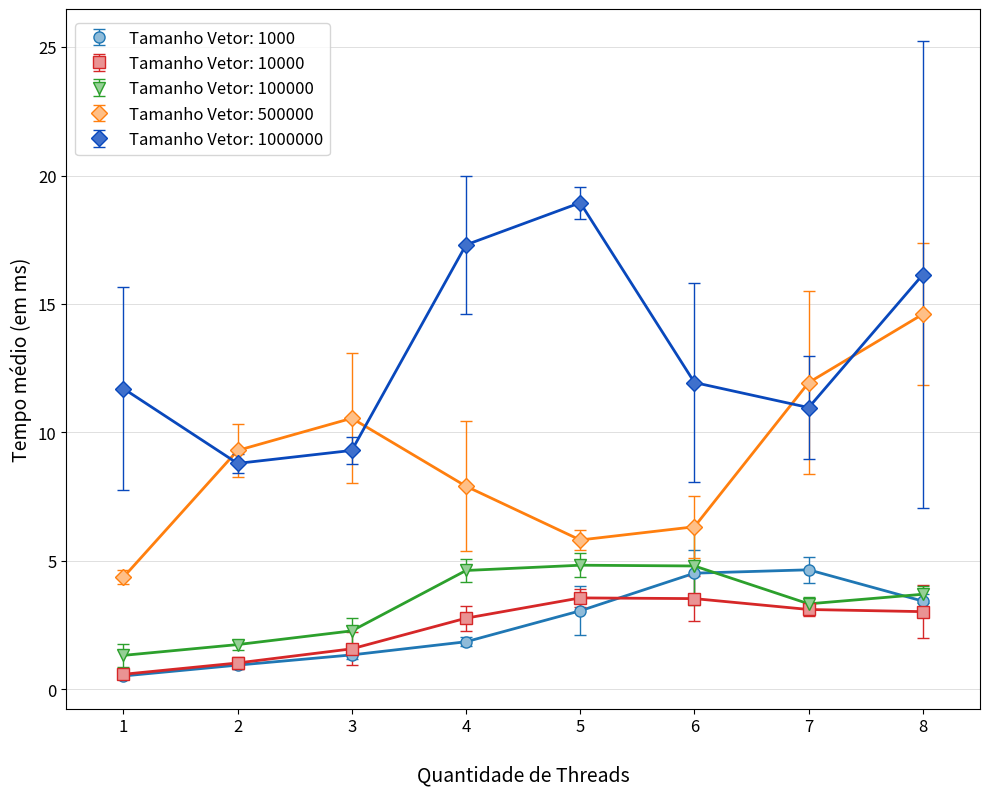

Source code (Python):

import matplotlib.pyplot as plt
import matplotlib.patches as mpatches
import matplotlib as mpl
import numpy as np


VersaoOriginal = [
[0.51, 0.61, 0.52, 0.48, 0.45, 0.50, 0.42, 0.56, 0.49, 0.56, 0.55, 0.50, 0.54, 0.58, 0.50, 0.61, 0.50, 0.58, 0.46, 0.52, 0.55, 0.50, 0.65, 0.50, 0.55, 0.49, 0.49, 0.51, 0.53, 0.54],
[1.62, 0.94, 1.12, 0.98, 0.90, 0.93, 1.10, 0.95, 0.88, 1.01, 0.96, 1.04, 0.98, 0.82, 0.94, 0.97, 0.95, 0.95, 0.89, 0.99, 0.92, 0.77, 0.81, 0.85, 1.04, 0.88, 0.73, 0.82, 0.80, 0.87],
[1.86, 1.12, 1.33, 1.20, 1.19, 1.12, 1.28, 1.14, 1.28, 1.13, 1.19, 1.26, 1.26, 1.24, 1.50, 1.57, 1.40, 1.38, 1.45, 1.41, 1.12, 1.31, 1.55, 1.48, 1.52, 1.48, 1.40, 1.36, 1.45, 1.35],
[1.97, 1.97, 1.87, 1.96, 1.85, 1.94, 1.90, 1.77, 1.95, 2.06, 1.86, 2.02, 1.98, 1.97, 1.82, 2.11, 1.95, 2.02, 1.89, 1.40, 2.07, 1.71, 1.52, 1.62, 1.53, 1.87, 1.63, 1.63, 2.07, 1.77],
[2.55, 2.48, 1.94, 2.21, 2.25, 1.97, 1.66, 2.19, 2.20, 2.24, 3.24, 3.45, 2.92, 3.59, 4.28, 3.82, 3.94, 3.07, 2.57, 3.04, 3.86, 3.52, 3.09, 3.17, 2.84, 3.24, 6.74, 3.44, 2.69, 3.63],
[3.97, 4.17, 4.33, 4.47, 5.08, 4.35, 8.57, 3.87, 5.28, 4.57, 4.27, 4.88, 4.20, 4.28, 4.90, 5.78, 4.27, 4.76, 4.57, 3.59, 4.75, 4.22, 4.66, 3.88, 4.09, 3.92, 3.75, 4.22, 3.89, 4.21],
[5.19, 4.72, 5.50, 4.94, 5.00, 5.14, 5.35, 3.94, 4.22, 4.82, 5.10, 4.83, 4.08, 3.92, 4.45, 5.08, 4.29, 3.95, 4.75, 4.50, 4.32, 4.28, 4.89, 4.52, 4.64, 4.83, 5.24, 5.03, 4.86, 3.30],
[3.82, 3.68, 3.73, 3.93, 3.11, 3.31, 3.38, 3.07, 3.38, 3.52, 3.27, 3.38, 3.41, 3.23, 3.26, 3.55, 3.29, 3.51, 3.59, 3.92, 3.77, 3.41, 3.02, 3.51, 3.52, 3.55, 3.59, 3.70, 2.51, 3.19]]



Versao1 = [
[0.57, 0.61, 0.60, 0.63, 0.62, 0.63, 0.63, 0.62, 0.57, 0.58, 0.65, 0.66, 0.58, 0.56, 0.67, 0.55, 0.64, 0.64, 0.49, 0.61, 0.58, 0.53, 0.53, 0.47, 0.51, 0.58, 0.59, 0.65, 0.54, 0.60],
[0.87, 0.88, 0.93, 1.10, 1.05, 2.20, 1.05, 1.02, 0.89, 1.06, 1.05, 0.96, 0.93, 1.05, 1.04, 1.02, 0.99, 0.80, 1.04, 0.87, 1.00, 1.03, 1.13, 0.98, 0.78, 0.94, 1.13, 1.07, 0.98, 1.06],
[1.48, 1.27, 1.16, 1.35, 1.63, 1.09, 1.35, 1.40, 1.16, 1.40, 1.23, 1.34, 1.27, 1.41, 4.02, 1.01, 0.96, 1.10, 1.10, 1.27, 1.06, 1.16, 2.03, 2.76, 2.15, 2.15, 1.74, 2.53, 1.79, 2.06],
[2.76, 2.97, 2.66, 2.24, 2.67, 2.79, 2.90, 2.67, 2.67, 2.27, 3.22, 2.91, 2.81, 2.64, 2.83, 2.32, 2.52, 2.90, 2.32, 2.72, 2.37, 2.26, 3.91, 2.70, 2.60, 3.82, 2.43, 2.25, 4.29, 2.79],
[3.74, 4.13, 3.33, 3.57, 3.63, 3.17, 3.29, 4.86, 3.01, 3.17, 3.77, 3.61, 3.27, 3.45, 3.64, 3.21, 3.51, 3.49, 4.13, 3.87, 3.48, 3.47, 3.29, 3.95, 3.54, 3.59, 3.63, 3.40, 3.33, 3.35],
[4.23, 4.11, 3.99, 4.50, 5.08, 3.82, 4.20, 3.85, 4.00, 4.09, 3.83, 3.52, 3.57, 3.27, 3.67, 4.09, 3.98, 4.18, 4.43, 4.13, 4.58, 2.61, 2.25, 2.64, 1.98, 1.68, 2.05, 2.50, 2.61, 2.61],
[3.51, 3.09, 3.33, 3.38, 3.56, 3.32, 3.15, 3.40, 3.23, 2.89, 3.10, 3.08, 3.19, 2.94, 3.05, 2.94, 3.08, 2.52, 3.12, 2.98, 3.12, 3.07, 2.96, 3.74, 2.83, 3.05, 3.13, 2.66, 2.78, 3.15],
[3.34, 2.97, 3.37, 3.11, 3.09, 3.06, 3.26, 3.25, 2.59, 2.69, 8.31, 2.59, 2.56, 2.52, 2.63, 2.47, 2.74, 2.60, 2.50, 2.55, 2.62, 2.58, 2.94, 2.86, 2.61, 2.76, 2.56, 3.22, 3.44, 3.05]]

Versao2 = [
[1.23, 1.22, 1.28, 1.42, 1.18, 1.21, 1.21, 3.61, 1.31, 1.29, 1.30, 1.57, 1.27, 1.14, 1.25, 1.36, 1.19, 1.26, 1.16, 1.24, 1.37, 1.22, 1.15, 1.10, 1.14, 1.02, 1.50, 1.16, 1.20, 1.23],
[1.63, 1.57, 1.39, 1.55, 1.56, 2.08, 1.64, 1.76, 2.03, 1.71, 1.71, 1.89, 1.68, 1.76, 1.71, 2.15, 1.76, 1.80, 1.75, 1.92, 1.63, 1.58, 1.61, 2.31, 1.68, 1.64, 1.59, 1.86, 1.89, 1.54],
[1.84, 2.57, 1.88, 2.03, 1.81, 2.31, 2.19, 2.05, 2.10, 2.28, 1.81, 2.11, 2.38, 2.11, 2.04, 2.16, 2.23, 2.11, 2.18, 2.04, 2.13, 2.40, 2.00, 2.55, 1.97, 2.00, 1.98, 3.83, 3.68, 3.61],
[4.07, 4.97, 5.05, 4.07, 4.15, 4.41, 4.51, 5.07, 4.26, 5.07, 4.19, 4.63, 4.45, 4.48, 5.56, 4.23, 5.13, 4.32, 4.55, 5.66, 4.62, 4.23, 5.09, 4.36, 4.31, 4.79, 4.94, 4.22, 5.19, 4.31],
[4.68, 5.38, 4.52, 5.23, 4.44, 4.93, 4.45, 5.34, 4.67, 4.61, 4.35, 4.74, 4.22, 4.34, 4.31, 4.67, 4.94, 4.84, 5.30, 4.71, 4.61, 4.60, 4.83, 5.47, 4.53, 4.91, 5.88, 6.24, 4.57, 4.74],
[5.51, 5.15, 5.01, 8.59, 6.60, 4.94, 5.45, 6.88, 5.32, 5.04, 5.29, 5.07, 5.33, 5.29, 7.00, 5.88, 5.62, 5.30, 5.61, 5.40, 5.11, 2.77, 2.62, 2.85, 2.41, 3.11, 2.63, 3.13, 2.48, 2.76],
[3.64, 3.47, 3.70, 3.35, 3.34, 3.81, 3.35, 3.29, 4.02, 3.57, 3.40, 3.13, 3.06, 3.84, 3.02, 3.14, 3.49, 3.12, 3.15, 3.47, 3.09, 3.23, 3.28, 3.27, 3.24, 3.29, 2.80, 3.39, 3.03, 2.97],
[3.93, 4.22, 3.69, 3.17, 3.46, 3.38, 3.76, 3.49, 3.79, 3.32, 4.11, 3.82, 3.72, 3.68, 3.74, 3.91, 4.47, 3.36, 4.26, 3.74, 3.79, 3.69, 3.59, 3.59, 3.62, 3.40, 4.44, 3.42, 3.06, 3.51]]

Versao3 = [
[4.17, 4.21, 4.32, 4.60, 4.55, 4.18, 4.68, 4.24, 4.41, 4.24, 4.05, 4.88, 4.30, 4.20, 4.31, 4.11, 5.23, 4.17, 4.17, 4.36, 4.20, 5.01, 4.43, 4.40, 4.28, 4.25, 4.22, 4.15, 4.21, 4.36],
[4.50, 9.26, 9.11, 9.19, 9.08, 9.26, 9.27, 9.34, 9.89, 9.18, 9.38, 10.07, 9.07, 9.19, 9.38, 9.24, 9.05, 11.97, 9.06, 9.65, 9.48, 9.70, 9.50, 9.50, 9.20, 9.44, 9.27, 9.06, 9.70, 10.06],
[9.80, 9.88, 10.83, 10.18, 9.55, 10.02, 9.81, 9.52, 10.05, 9.44, 10.21, 9.81, 9.83, 9.79, 9.82, 9.88, 9.87, 23.72, 10.52, 9.96, 12.94, 9.76, 9.83, 10.28, 11.09, 9.54, 10.10, 10.90, 10.06, 9.63],
[10.64, 10.11, 10.54, 10.61, 10.05, 10.38, 10.83, 10.57, 10.94, 10.26, 10.82, 10.03, 9.94, 10.36, 10.31, 5.39, 5.27, 6.29, 5.60, 5.34, 5.00, 5.18, 5.58, 5.13, 5.05, 5.43, 5.36, 5.28, 5.68, 5.26],
[5.40, 5.98, 5.30, 5.82, 5.37, 5.59, 5.40, 6.38, 6.30, 6.85, 5.75, 5.46, 5.90, 5.74, 5.47, 6.14, 5.56, 5.77, 5.92, 5.61, 5.55, 6.18, 5.54, 6.34, 5.58, 6.45, 5.67, 6.05, 5.58, 5.85],
[5.60, 5.62, 5.62, 6.30, 5.88, 6.67, 5.77, 7.29, 5.71, 6.67, 5.68, 5.74, 5.84, 6.67, 5.44, 6.15, 12.00, 6.19, 5.78, 5.60, 5.58, 5.90, 6.24, 5.94, 7.06, 5.71, 6.59, 7.80, 5.92, 6.97],
[6.25, 5.89, 6.28, 6.06, 6.90, 6.15, 13.26, 12.58, 12.59, 12.18, 12.21, 18.70, 12.45, 12.63, 12.53, 12.50, 13.13, 12.85, 12.31, 12.04, 12.43, 22.81, 14.88, 12.24, 13.60, 11.96, 12.35, 12.64, 12.05, 13.82],
[13.34, 12.64, 13.07, 13.64, 12.93, 12.39, 13.15, 13.08, 12.77, 13.41, 20.41, 20.33, 21.15, 12.36, 12.87, 12.95, 13.24, 15.52, 13.11, 13.68, 16.10, 13.24, 13.22, 14.31, 15.20, 13.02, 14.45, 18.34, 21.60, 12.64]]

Versao4 = [
[16.43, 16.18, 16.77, 16.26, 15.97, 16.42, 16.09, 16.04, 16.17, 16.26, 16.16, 16.07, 16.08, 7.75, 8.97, 8.71, 8.27, 7.91, 8.21, 8.07, 8.45, 8.27, 7.97, 8.73, 7.90, 8.14, 8.43, 8.01, 8.37, 8.25],
[9.12, 9.78, 9.26, 8.65, 8.73, 8.68, 8.87, 8.68, 8.64, 8.33, 8.75, 9.04, 8.32, 8.37, 9.34, 8.78, 8.19, 8.73, 8.82, 8.58, 9.35, 8.82, 9.07, 8.59, 9.02, 8.33, 8.78, 9.32, 8.68, 8.30],
[9.21, 8.97, 9.58, 9.05, 8.70, 8.79, 9.19, 9.16, 9.15, 9.00, 9.78, 8.86, 9.06, 9.39, 9.83, 8.82, 9.60, 9.03, 9.69, 9.38, 9.04, 9.55, 9.74, 8.81, 8.90, 11.09, 10.54, 9.04, 9.09, 9.02],
[9.49, 9.47, 9.01, 18.53, 18.50, 18.19, 17.82, 17.64, 18.16, 17.82, 18.14, 17.77, 19.58, 18.59, 17.96, 17.61, 18.15, 18.25, 18.13, 18.35, 18.44, 18.78, 18.11, 18.18, 17.55, 18.02, 18.32, 18.20, 17.99, 18.32],
[18.95, 19.77, 18.80, 18.26, 19.60, 18.44, 18.70, 18.82, 18.68, 19.50, 18.64, 21.26, 18.45, 18.47, 20.01, 19.14, 18.64, 18.89, 19.74, 18.49, 18.38, 18.89, 18.97, 18.73, 18.72, 18.92, 18.58, 18.36, 18.40, 19.03],
[19.39, 20.81, 21.02, 19.29, 18.84, 17.97, 9.90, 11.36, 9.30, 9.66, 10.45, 9.61, 9.64, 9.65, 10.02, 9.61, 9.62, 9.82, 10.37, 9.78, 9.81, 10.36, 10.47, 9.78, 9.80, 9.56, 12.38, 10.19, 10.29, 9.58],
[10.40, 10.69, 10.87, 10.56, 10.79, 9.75, 9.92, 10.70, 10.90, 10.40, 9.89, 10.25, 10.18, 10.67, 11.66, 10.13, 10.21, 9.95, 10.03, 11.46, 10.09, 11.73, 10.60, 10.63, 10.51, 10.35, 10.10, 9.84, 19.92, 15.91],
[10.72, 10.59, 10.87, 20.96, 10.60, 10.83, 10.22, 10.00, 10.14, 10.25, 14.97, 10.91, 13.22, 10.30, 9.97, 9.74, 10.50, 10.71, 10.39, 10.09, 10.07, 22.91, 31.52, 20.18, 27.00, 42.84, 19.67, 41.60, 20.92, 21.71]]

Versao5 = [
[0.0149590000, 0.0110660000, 0.0103910000, 0.0096360000, 0.0090990000, 0.0086820000, 0.0083320000, 0.0056540000, 0.0044080000, 0.0044200000, 0.0044350000, 0.0044480000, 0.0044610000, 0.0044040000, 0.0044540000, 0.0044040000, 0.0043240000, 0.0043670000, 0.0044050000, 0.0043660000, 0.0043430000, 0.0043180000, 0.0043990000, 0.0043920000, 0.0043330000, 0.0043780000, 0.0046930000, 0.0043420000, 0.0043470000, 0.0043730000],
[0.0390410000, 0.0381860000, 0.0382410000, 0.0382500000, 0.0382810000, 0.0381930000, 0.0380630000, 0.0382440000, 0.0383380000, 0.0382950000, 0.0386240000, 0.0382660000, 0.0383950000, 0.0384430000, 0.0383370000, 0.0381880000, 0.0388320000, 0.0386120000, 0.0384230000, 0.0389330000, 0.0387730000, 0.0385710000, 0.0383010000, 0.0392310000, 0.0382510000, 0.0387120000, 0.0385610000, 0.0395670000, 0.0384880000, 0.0385820000],
[0.1380070000, 0.1392770000, 0.1378710000, 0.1402790000, 0.1370840000, 0.1395370000, 0.1374200000, 0.1351380000, 0.1349590000, 0.1356370000, 0.1354730000, 0.1355820000, 0.1353320000, 0.1375110000, 0.1344880000, 0.1348580000, 0.1346020000, 0.1351030000, 0.1354780000, 0.1366010000, 0.1348520000, 0.1390720000, 0.1345620000, 0.1380230000, 0.1343260000, 0.1347490000, 0.1353080000, 0.1365780000, 0.1348950000, 0.1368370000],
[0.6939950000, 0.6799370000, 0.6837030000, 0.6766230000, 0.6828750000, 0.6763310000, 0.6753290000, 0.7289970000, 0.6759700000, 0.6817560000, 0.6814970000, 0.6764280000, 0.6755340000, 0.6796010000, 0.6749170000, 0.6784510000, 0.6813450000, 0.6785660000, 0.6777820000, 0.6794490000, 0.6810210000, 0.6809820000, 0.6784450000, 0.6964450000, 0.6759580000, 0.6788210000, 0.6816570000, 0.6857040000, 0.6790260000, 0.6749030000],
[3.4181200000, 3.0992330000, 3.1294810000, 3.1728340000, 3.1540860000, 3.1263980000, 3.1989600000, 3.1763880000, 3.1320990000, 3.1928980000, 3.1650260000, 3.3352970000, 3.2149060000, 3.1461940000, 3.1413230000, 3.1552180000, 3.1878920000, 3.1884460000, 3.1654670000, 3.2210880000, 3.2185490000, 3.1053980000, 3.1796140000, 3.1776500000, 3.1536310000, 3.1981490000, 3.1307190000, 3.0791310000, 3.1641500000, 3.1759650000]]

Versao6 = [
[0.0149440000, 0.0102350000, 0.0091830000, 0.0085450000, 0.0082640000, 0.0079530000, 0.0076660000, 0.0075100000, 0.0072630000, 0.0071170000, 0.0069150000, 0.0066310000, 0.0065450000, 0.0063280000, 0.0061730000, 0.0060630000, 0.0058770000, 0.0058370000, 0.0055890000, 0.0054480000, 0.0053830000, 0.0054060000, 0.0042750000, 0.0040750000, 0.0040890000, 0.0040490000, 0.0041340000, 0.0040400000, 0.0041860000, 0.0040720000],
[0.0328260000, 0.0322190000, 0.0321790000, 0.0323510000, 0.0321760000, 0.0322340000, 0.0321560000, 0.0321530000, 0.0322120000, 0.0321180000, 0.0321390000, 0.0326890000, 0.0323280000, 0.0321280000, 0.0321890000, 0.0321810000, 0.0322150000, 0.0321880000, 0.0326180000, 0.0323930000, 0.0323350000, 0.0324200000, 0.0322600000, 0.0324710000, 0.0324960000, 0.0324460000, 0.0325060000, 0.0332450000, 0.0324460000, 0.0326760000],
[0.1091360000, 0.1082240000, 0.1084310000, 0.1083690000, 0.1088210000, 0.1093540000, 0.1089040000, 0.1085810000, 0.1090560000, 0.1080330000, 0.1085160000, 0.1087880000, 0.1080700000, 0.1082800000, 0.1081430000, 0.1082730000, 0.1081950000, 0.1083380000, 0.1087780000, 0.1079540000, 0.1078350000, 0.1082830000, 0.1082090000, 0.1080910000, 0.1080710000, 0.1088940000, 0.1116310000, 0.1091160000, 0.1096640000, 0.1096880000],
[0.5023700000, 0.5002880000, 0.5079080000, 0.5013400000, 0.5033760000, 0.5032390000, 0.5088270000, 0.5084040000, 0.5096620000, 0.5021690000, 0.4996900000, 0.4970690000, 0.5148830000, 0.5342820000, 0.5007040000, 0.5013700000, 0.5057440000, 0.5003900000, 0.5028210000, 0.5009310000, 0.5019880000, 0.4978310000, 0.5030070000, 0.5080170000, 0.5077010000, 0.5025330000, 0.5051470000, 0.5000190000, 0.5009800000, 0.5061750000],
[1.4450470000, 1.3909920000, 1.3732860000, 1.3777250000, 1.3733560000, 1.3732640000, 1.3734790000, 1.3662230000, 1.3793020000, 1.3798310000, 1.3695600000, 1.3690410000, 1.3668930000, 1.3685820000, 1.3760100000, 1.3699810000, 1.3676790000, 1.3728020000, 1.3776530000, 1.3736720000, 1.3912380000, 1.3702270000, 1.3670900000, 1.3719640000, 1.3665410000, 1.3717450000, 1.3684610000, 1.3942320000, 1.3755790000, 1.3700620000]]

mediaVersaoOriginal = []
stdVersaoOriginal = []
mediaVersao1 = []
stdVersao1 = []

mediaVersao2 = []
stdVersao2 = []
mediaVersao3 = []
stdVersao3 = []

mediaVersao4 = []
stdVersao4 = []

mediaVersao5 = []
stdVersao5 = []

mediaVersao6 = []
stdVersao6 = []

for i in range(8):
	mediaVersaoOriginal.append(np.mean(VersaoOriginal[i]))
	stdVersaoOriginal.append(np.std(VersaoOriginal[i]))
	mediaVersao1.append(np.mean(Versao1[i]))
	stdVersao1.append(np.std(Versao1[i]))

	mediaVersao2.append(np.mean(Versao2[i]))
	stdVersao2.append(np.std(Versao2[i]))
	mediaVersao3.append(np.mean(Versao3[i]))
	stdVersao3.append(np.std(Versao3[i]))

	mediaVersao4.append(np.mean(Versao4[i]))
	stdVersao4.append(np.std(Versao4[i]))

	#mediaVersao5.append(np.mean(Versao5[i]))
	#stdVersao5.append(np.std(Versao5[i]))

	#mediaVersao6.append(np.mean(Versao6[i]))
	#stdVersao6.append(np.std(Versao6[i]))

fig = plt.figure(figsize=(10,8))
ax1 = fig.add_subplot(111)


## Média e desvio padrão ##

plt.errorbar(np.array(range(len(mediaVersaoOriginal)))*2, mediaVersaoOriginal, stdVersaoOriginal,label=r'Tamanho Vetor: 1000', color='#1F77B4', fmt='o', lw=1, capsize=4, markersize=8, markeredgecolor='#1F77B4', markerfacecolor='#8FBBD9')
plt.plot(np.array(range(len(mediaVersaoOriginal)))*2, mediaVersaoOriginal, color='#1F77B4',lw=2)

plt.errorbar(np.array(range(len(mediaVersao1)))*2, mediaVersao1, stdVersao1,label=r'Tamanho Vetor: 10000', color='#D62728', fmt='s', lw=1, capsize=4, markersize=8, markeredgecolor='#D62728', markerfacecolor='#EA9393')
plt.plot(np.array(range(len(mediaVersao1)))*2, mediaVersao1, color='#D62728',lw=2)


plt.errorbar(np.array(range(len(mediaVersao2)))*2, mediaVersao2, stdVersao2,label=r'Tamanho Vetor: 100000', color='#2CA02C', fmt='v', lw=1, capsize=4, markersize=8, markeredgecolor='#2CA02C', markerfacecolor='#95CF95')
plt.plot(np.array(range(len(mediaVersao2)))*2, mediaVersao2, color='#2CA02C',lw=2)

plt.errorbar(np.array(range(len(mediaVersao3)))*2, mediaVersao3, stdVersao3,label=r'Tamanho Vetor: 500000', color='#FF7F0E', fmt='D', lw=1, capsize=4, markersize=8, markeredgecolor='#FF7F0E', markerfacecolor='#FFBF86')
plt.plot(np.array(range(len(mediaVersao3)))*2, mediaVersao3, color='#FF7F0E',lw=2)

plt.errorbar(np.array(range(len(mediaVersao4)))*2, mediaVersao4, stdVersao4,label=r'Tamanho Vetor: 1000000', color='#0948bc', fmt='D', lw=1, capsize=4, markersize=8, markeredgecolor='#0948bc', markerfacecolor='#3f70cc')
plt.plot(np.array(range(len(mediaVersao4)))*2, mediaVersao4, color='#0948bc',lw=2)

#plt.errorbar(np.array(range(len(mediaVersao5)))*2, mediaVersao5, stdVersao5,label=r'Versão sem -O3 - kji', color='#72ed0e', fmt='D', lw=1, capsize=4, markersize=8, markeredgecolor='#72ed0e', markerfacecolor='#aef276')
#plt.plot(np.array(range(len(mediaVersao5)))*2, mediaVersao5, color='#72ed0e',lw=2)

#plt.errorbar(np.array(range(len(mediaVersao6)))*2, mediaVersao6, stdVersao6,label=r'Versão sem -O3 - kij', color='#12e8d6', fmt='D', lw=1, capsize=4, markersize=8, markeredgecolor='#12e8d6', markerfacecolor='#8befe7')
#plt.plot(np.array(range(len(mediaVersao6)))*2, mediaVersao6, color='#12e8d6',lw=2)

ax1.yaxis.grid(True, linestyle='-', linewidth=0.5, which='major', color='lightgrey',alpha=1.0)
# ax1.xaxis.grid(True, linestyle='-', linewidth=0.5, which='major', color='lightgrey',alpha=1.0)

fontSize=12

ax1.set_axisbelow(True)
# ax1.set_title('Titulo', fontsize=fontSize+3, fontweight='bold')
ax1.set_xlabel(r'Quantidade de Threads', fontsize=fontSize+2)
ax1.set_ylabel('Tempo médio (em ms)', fontsize=fontSize+2)
ax1.xaxis.set_label_coords(0.5, -0.08)
ax1.set_facecolor('white')


handles, labels = ax1.get_legend_handles_labels()
leg = ax1.legend(handles, labels, bbox_to_anchor=(0.01, 0.98), loc=2, borderaxespad=0., fontsize=fontSize)
leg.get_frame().set_facecolor('#FFFFFF')
# plt.legend(title=r'Compilador')




ticks = ['1', '2', '3', '4', '5', '6', '7', '8']
plt.xticks(range(0, len(ticks)*2, 2), ticks, fontsize=fontSize)
plt.yticks(fontsize=fontSize)
plt.xlim(-1, len(ticks)*2-1)
#plt.ylim(-10, 40)


plt.tight_layout()
# plt.show()

plt.savefig('GraficoPratica4.2.pdf',bbox_inches='tight')
